Run: headless pygame with SDL's dummy video driver; simulated clock (each Clock.tick advances the game by its frame time, no real sleeping); random seed 0; keys injected as events and as key.get_pressed() state; no mouse input.
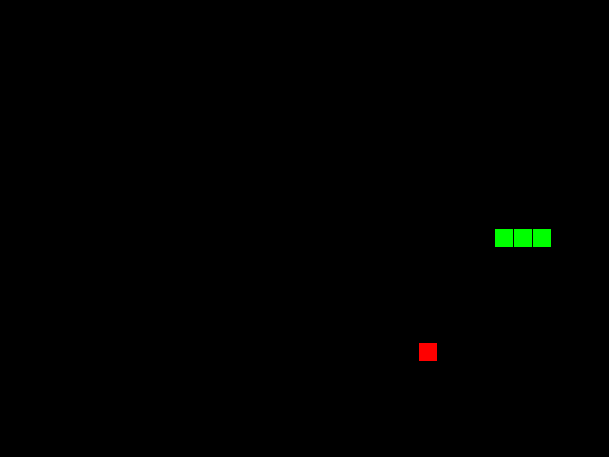
Frame 1 of 4 · flips 1–60 · no input
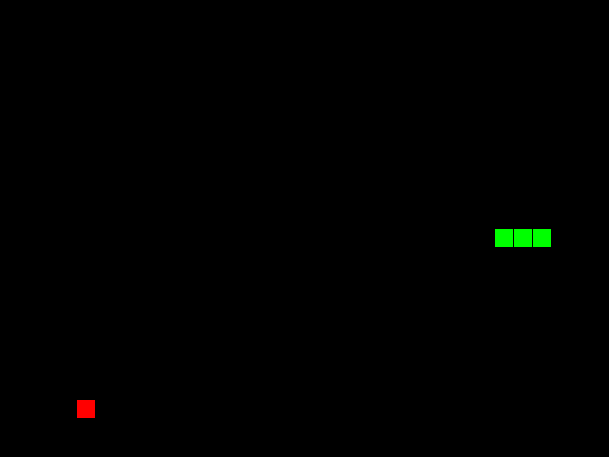
Frame 2 of 4 · flips 61–180 · tapped SPACE, RETURN · held RIGHT (→), D
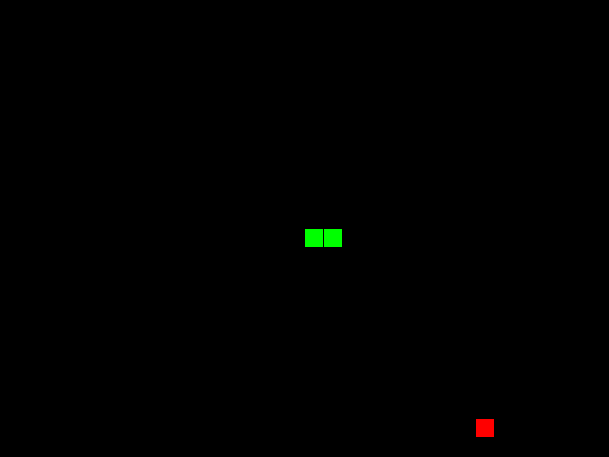
Frame 3 of 4 · flips 181–300 · held DOWN (↓), S
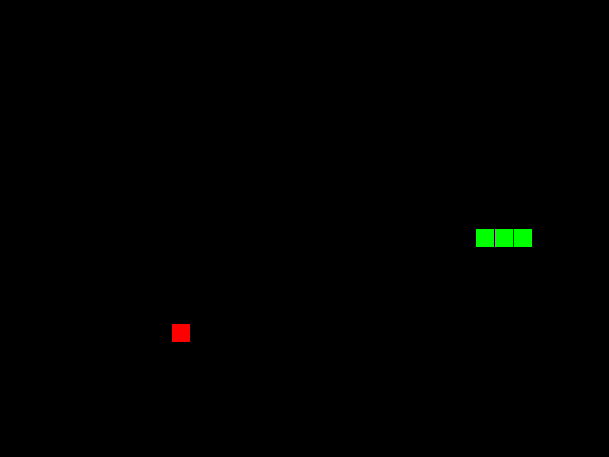
Frame 4 of 4 · flips 301–420 · held LEFT (←), A, UP (↑), W

The pygame program that drew these frames:

import math
import random
import pygame
from enum import *

# color tuples
GRID_BG = (0, 0, 0)
# GRID_FG = (40, 140, 160)
GRID_FG = GRID_BG
WHITE = (255, 255, 255)
RED = (255, 0, 0)
GREEN = (0, 255, 0)
BLUE = (0, 0, 255)


# the scale of the grid and distance between cells
grid_scl = 18  # width & height of each grid cell (18)
grid_margin = 1  # must be even for pygame line drawing (1)
grid_width = 32  # number of cells on the grid's x-axis (32)
grid_height = 24  # number of cells on the grid's y-axis (24)

clock_spd = 5  # 10

print("something")

screen_width = ((grid_margin + grid_scl) * grid_width) + grid_margin
screen_height = ((grid_margin + grid_scl) * grid_height) + grid_margin

pygame.init()

screen = pygame.display.set_mode([screen_width, screen_height])

pygame.display.set_caption('Jeff Snake')


# represents an x and y value on the grid
class Piece:
    def __init__(self, x, y):
        self.x = x
        self.y = y

    def overlaps(self, piece):
        return True if self.x == piece.x and self.y == piece.y else False


# represents a snake object. includes a Direction and Piece[] instance
class Snake:
    # represents each of the 4 possible directions the snake may go
    class Direction(Enum):
        RIGHT = 0
        DOWN = 1
        LEFT = 2
        UP = 3

    # values used to multiply to x and y values, corresponding with Direction
    dir_tuples = (
        (1, 0),  # Right
        (0, 1),  # Down
        (-1, 0),  # Left
        (0, -1),  # Right
    )

    """
    :param length - determines the size of the list that stores the position of snake Pieces
    :param x - the x position of the end of the tail
    :param y - the y position of the end of the tail
    :param direction - the Direction that the snake will be pointing
    """
    def __init__(self, length: int, x: int, y: int, direction: Direction):
        self.vel = grid_scl + grid_margin
        # self.vel = 1

        self.pieces = [Piece(x, y)]
        self.direction = direction

        # for _ in range(length - 1):
        #     self.move()

        self.alive = True
        self.slow = False
        self.add = length - 1
        self.grow_size = 3

        # self.bound_x = bound_x
        # self.bound_y = bound_y

    def move(self):
        head = self.pieces[0]
        tup = self.dir_tuples[self.direction.value]

        self.pieces.insert(0, Piece(head.x + (tup[0] * self.vel * (0.5 if self.slow else 1)),
                                    head.y + (tup[1] * self.vel * (0.5 if self.slow else 1))))
        if self.add == 0:
            self.pieces.pop()
        self.add -= (1 if self.add > 0 else 0)

    def turn_right(self):
        v = self.direction.value + 1
        if v > 3:
            v = 0
        self.direction = self.Direction(v)

    def turn_left(self):
        v = self.direction.value - 1
        if v < 0:
            v = 3
        self.direction = self.Direction(v)

    def check_die(self, x_min, x_max, y_min, y_max):
        self.alive = True

        # check if snake overlaps itself
        for piece in self.pieces:
            for check in self.pieces:
                if piece is not check:
                    if piece.overlaps(check):
                        self.alive = False

        for piece in self.pieces:
            if piece.x < x_min or piece.x > x_max or piece.y < y_min or piece.y > y_max:
                self.alive = False

    def eat(self, food):
        if self.pieces[0].x == food.x and self.pieces[0].y == food.y:
            return True
        return False

    def overlap(self, piece):
        for snake_piece in self.pieces:
            if snake_piece.x == piece.x and snake_piece.y == piece.y:
                return True
        return False

    def head(self):
        return self.pieces[0]

    def grow(self):
        self.add += self.grow_size

    def print(self):
        print(f"Direction: {self.direction.name} {self.dir_tuples[self.direction.value]}")
        for i in range(len(self.pieces)):
            print(f"{self.pieces[i].x}, {self.pieces[i].y}{(' H' if i == 0 else '')}")


def c_food(snake):
    while True:
        piece = Piece((random.randint(0, grid_width - 1) * (grid_scl + grid_margin)) + grid_margin,
                 (random.randint(0, grid_height - 1) * (grid_scl + grid_margin)) + grid_margin)
        if not snake.overlap(piece):
            break
    return piece


def c_snake(l):
    return Snake(l, grid_margin + (grid_width - math.ceil(grid_width/2)) * (grid_scl + grid_margin),
                 grid_margin + (grid_height - math.ceil(grid_height/2)) * (grid_scl + grid_margin), Snake.Direction.RIGHT)


def draw():
    # erase everything
    screen.fill(GRID_BG)

    # grid x
    for i in range(grid_width + 1):
        pygame.draw.line(screen, GRID_FG, (grid_margin/2 + (i * (grid_scl + grid_margin)), 0),
                         (grid_margin / 2 + (i * (grid_scl + grid_margin)), screen_height), grid_margin)

    # grid y
    for i in range(math.floor(screen_height - grid_margin / grid_scl)):
        pygame.draw.line(screen, GRID_FG, (0, grid_margin/2 + (i * (grid_scl + grid_margin))),
                         (screen_width, grid_margin / 2 + (i * (grid_scl + grid_margin))), grid_margin)

    #snake
    for piece in snake.pieces:
        pygame.draw.rect(screen, GREEN, pygame.Rect(piece.x, piece.y, grid_scl, grid_scl))

    # food
    pygame.draw.rect(screen, RED, pygame.Rect(food.x, food.y, grid_scl, grid_scl))

    # flip the screen (?)
    pygame.display.flip()


snake = c_snake(3)
food = c_food(snake)
cut = 0

clock = pygame.time.Clock()
done = False

while not done:

    for event in pygame.event.get():
        if event.type == pygame.QUIT:
            done = True

        if event.type == pygame.KEYDOWN:
            if event.key == pygame.K_RIGHT:
                snake.turn_right()
            if event.key == pygame.K_LEFT:
                snake.turn_left()
            if event.key == pygame.K_ESCAPE:
                done = True

        keys = pygame.key.get_pressed()  # checking pressed keys
        if keys[pygame.K_DOWN]:
            snake.slow = True
        else:
            snake.slow = False

    snake.move()
    if snake.eat(food):
        food = c_food(snake)
        snake.grow()

    # snake.print()

    score = math.ceil((len(snake.pieces) / (grid_height * grid_width)) * 100)

    snake.check_die(0, screen_width - grid_scl, 0, screen_height - grid_scl)
    if not snake.alive:
        print(score)
        snake = c_snake(3)
        food = c_food(snake)

    draw()

    # Pause
    clock.tick(clock_spd)

pygame.quit()
